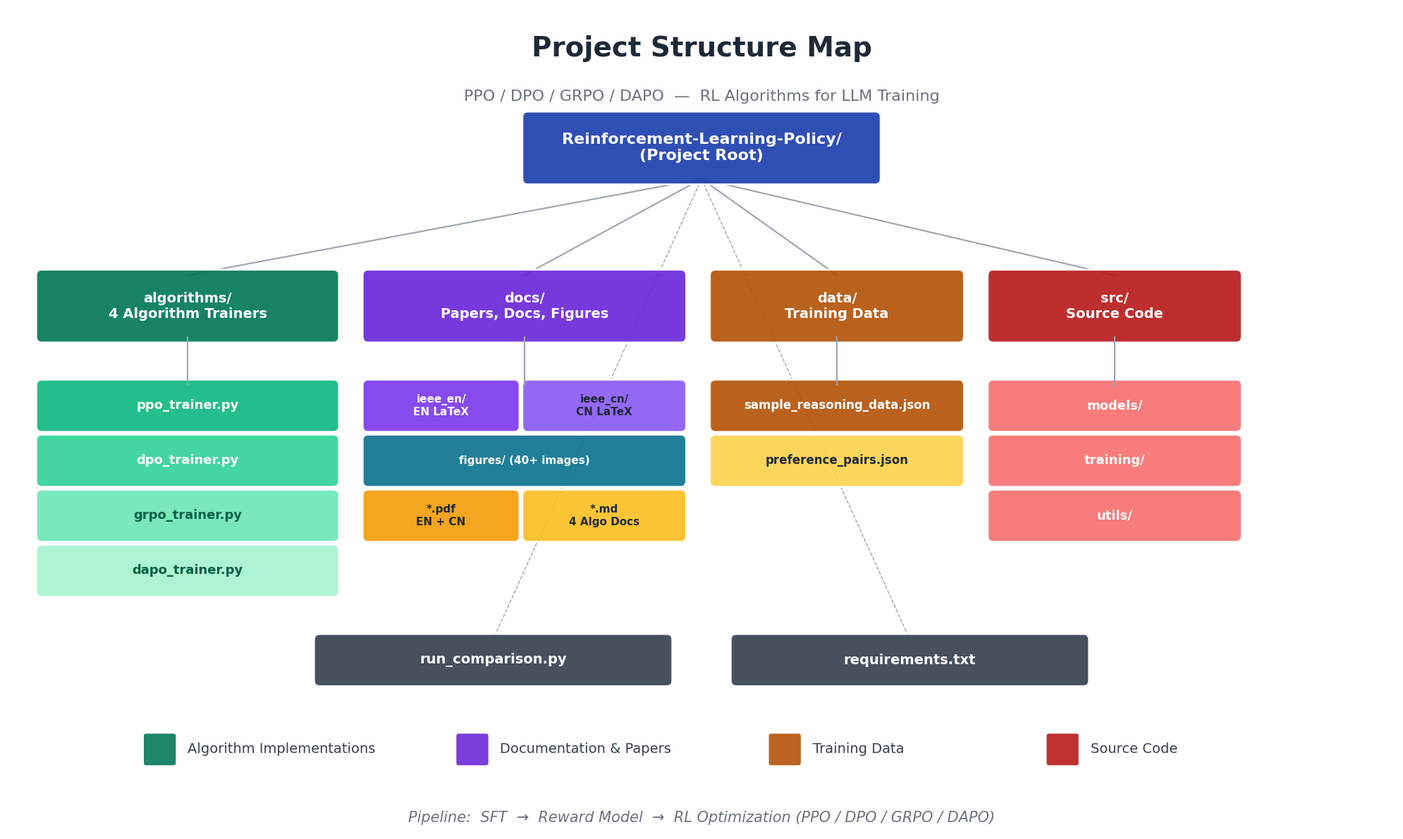

Reproduce this figure in Python. (Note: this script raises an exception after producing the figure.)
# -*- coding: utf-8 -*-
"""
Generate a project structure map image for the README.
"""
import matplotlib
matplotlib.use('Agg')
import matplotlib.pyplot as plt
from matplotlib.patches import FancyBboxPatch
import os

plt.rcParams['font.sans-serif'] = ['SimHei', 'Microsoft YaHei', 'DejaVu Sans']
plt.rcParams['axes.unicode_minus'] = False
plt.rcParams['svg.fonttype'] = 'none'  # Keep text as text in SVG

fig, ax = plt.subplots(1, 1, figsize=(20, 12))
ax.set_xlim(0, 20)
ax.set_ylim(0, 12)
ax.axis('off')

# Colors
C_ROOT = '#1E40AF'
C_ALGO = '#047857'
C_DOCS = '#6D28D9'
C_DATA = '#B45309'
C_SRC  = '#B91C1C'
C_FIG  = '#0E7490'

def draw_box(ax, x, y, w, h, text, color, fontsize=14, text_color='white'):
    box = FancyBboxPatch((x, y), w, h, boxstyle="round,pad=0.08",
                          facecolor=color, edgecolor='white', linewidth=2, alpha=0.92)
    ax.add_patch(box)
    ax.text(x + w/2, y + h/2, text, ha='center', va='center',
            fontsize=fontsize, color=text_color, fontweight='bold')

# Title
ax.text(10, 11.4, 'Project Structure Map', ha='center', va='center',
        fontsize=28, fontweight='bold', color='#1F2937')
ax.text(10, 10.7, 'PPO / DPO / GRPO / DAPO  —  RL Algorithms for LLM Training', ha='center', va='center',
        fontsize=16, color='#6B7280')

# Root box
draw_box(ax, 7.5, 9.5, 5, 0.9, 'Reinforcement-Learning-Policy/\n(Project Root)', C_ROOT, fontsize=16)

# Level 1 boxes - wider and taller
draw_box(ax, 0.5, 7.2, 4.2, 0.9, 'algorithms/\n4 Algorithm Trainers', C_ALGO, fontsize=14)
draw_box(ax, 5.2, 7.2, 4.5, 0.9, 'docs/\nPapers, Docs, Figures', C_DOCS, fontsize=14)
draw_box(ax, 10.2, 7.2, 3.5, 0.9, 'data/\nTraining Data', C_DATA, fontsize=14)
draw_box(ax, 14.2, 7.2, 3.5, 0.9, 'src/\nSource Code', C_SRC, fontsize=14)

# Root -> Level 1 lines
for x_end in [2.6, 7.45, 11.95, 15.95]:
    ax.plot([10, x_end], [9.5, 8.1], color='#9CA3AF', linewidth=1.5, zorder=0)

# Algorithms sub-items
algo_items = [
    (0.5, 5.9, 'ppo_trainer.py'),
    (0.5, 5.1, 'dpo_trainer.py'),
    (0.5, 4.3, 'grpo_trainer.py'),
    (0.5, 3.5, 'dapo_trainer.py'),
]
algo_colors = ['#10B981', '#34D399', '#6EE7B7', '#A7F3D0']
algo_tc =     ['white',   'white',   '#065F46', '#065F46']
for i, (x, y, text) in enumerate(algo_items):
    draw_box(ax, x, y, 4.2, 0.6, text, algo_colors[i], fontsize=13, text_color=algo_tc[i])
ax.plot([2.6, 2.6], [7.2, 6.5], color='#9CA3AF', linewidth=1.5)

# Docs sub-items
docs_items = [
    (5.2, 5.9, 2.1, 0.6, 'ieee_en/\nEN LaTeX', '#7C3AED'),
    (7.5, 5.9, 2.2, 0.6, 'ieee_cn/\nCN LaTeX', '#8B5CF6'),
    (5.2, 5.1, 4.5, 0.6, 'figures/ (40+ images)', C_FIG),
    (5.2, 4.3, 2.1, 0.6, '*.pdf\nEN + CN', '#F59E0B'),
    (7.5, 4.3, 2.2, 0.6, '*.md\n4 Algo Docs', '#FBBF24'),
]
for x, y, w, h, text, color in docs_items:
    tc = 'white' if color not in ['#FBBF24', '#F59E0B', '#8B5CF6'] else '#1F2937'
    draw_box(ax, x, y, w, h, text, color, fontsize=11, text_color=tc)
ax.plot([7.45, 7.45], [7.2, 6.5], color='#9CA3AF', linewidth=1.5)

# Data sub-items
draw_box(ax, 10.2, 5.9, 3.5, 0.6, 'sample_reasoning_data.json', C_DATA, fontsize=12)
draw_box(ax, 10.2, 5.1, 3.5, 0.6, 'preference_pairs.json', '#FCD34D', fontsize=12, text_color='#1F2937')
ax.plot([11.95, 11.95], [7.2, 6.5], color='#9CA3AF', linewidth=1.5)

# Src sub-items
for y, text in [(5.9, 'models/'), (5.1, 'training/'), (4.3, 'utils/')]:
    draw_box(ax, 14.2, y, 3.5, 0.6, text, '#F87171', fontsize=13)
ax.plot([15.95, 15.95], [7.2, 6.5], color='#9CA3AF', linewidth=1.5)

# Bottom: run files
draw_box(ax, 4.5, 2.2, 5, 0.6, 'run_comparison.py', '#374151', fontsize=14)
draw_box(ax, 10.5, 2.2, 5, 0.6, 'requirements.txt', '#374151', fontsize=14)
ax.plot([10, 7], [9.5, 2.8], color='#9CA3AF', linewidth=1, linestyle='--', zorder=0)
ax.plot([10, 13], [9.5, 2.8], color='#9CA3AF', linewidth=1, linestyle='--', zorder=0)

# Legend
legend_items = [
    (2, 1.0, C_ALGO, 'Algorithm Implementations'),
    (6.5, 1.0, C_DOCS, 'Documentation & Papers'),
    (11, 1.0, C_DATA, 'Training Data'),
    (15, 1.0, C_SRC, 'Source Code'),
]
for x, y, color, label in legend_items:
    ax.add_patch(FancyBboxPatch((x, y), 0.4, 0.4, boxstyle="round,pad=0.03",
                                 facecolor=color, edgecolor='none', alpha=0.9))
    ax.text(x + 0.6, y + 0.2, label, ha='left', va='center', fontsize=14, color='#374151')

# Pipeline
ax.text(10, 0.2, 'Pipeline:  SFT  →  Reward Model  →  RL Optimization (PPO / DPO / GRPO / DAPO)',
        ha='center', va='center', fontsize=15, color='#6B7280', style='italic')

plt.tight_layout()
outpath_png = os.path.join(os.path.dirname(__file__), 'figures', 'project_map.png')
outpath_svg = os.path.join(os.path.dirname(__file__), 'figures', 'project_map.svg')
fig.savefig(outpath_png, dpi=150, bbox_inches='tight', facecolor='white')
fig.savefig(outpath_svg, bbox_inches='tight', facecolor='white')
print(f'[OK] project_map.png + .svg')
plt.close()
